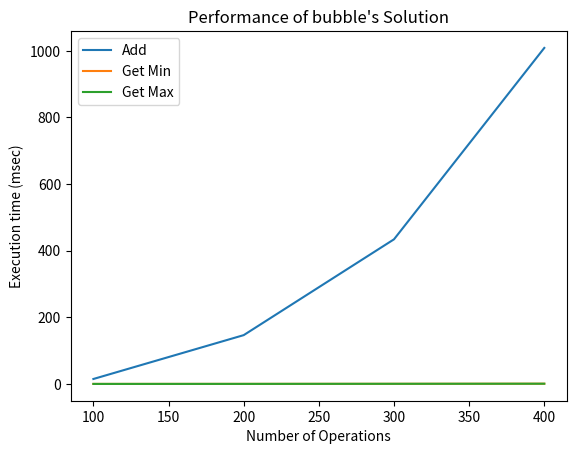

This figure's Python source:
class Bubblesort(object):
    def __init__(self):
        self.content = []
    def bubble_sort(self):
        for passnum in range(len(self.content)-1,0,-1):
            for i in range(passnum):
                if self.content[i]>self.content[i+1]:
                    temp = self.content[i]
                    self.content[i] = self.content[i+1]
                    self.content[i + 1] = temp
    def add(self,value):
        self.content.append(value)
        self.bubble_sort()
    def get_min(self):
        return self.content[0]
    def get_max(self):
        return self.content[-1]
m= Bubblesort()
m.add(2)
m.add(5)
m.add(4)
m.add(12)
print(m.get_max())
print(m.get_min())
print(m.bubble_sort())
import random
import matplotlib.pyplot as plt
for r in range(100):
    num = random.randint(0,1000)
    m.add(num)
    my_min = m.get_min()
    my_max = m.get_max()
import time
def measure_time(a, this_list):
    tot_time_add = 0
    tot_time_min = 0
    tot_time_max = 0
    for num in this_list:
        start = time.time()
        a.add(num)
        tot_time_add += (time.time() - start)
        start = time.time()
        min = a.get_min()
        tot_time_min += (time.time() - start)
        start = time.time()
        max = a.get_max()
        tot_time_max += (time.time() - start)
    return tot_time_add, tot_time_min, tot_time_max
if __name__ == '__main__':
    m = Bubblesort()
    m.add(5)
    print(m.content, m.get_min(), m.get_max())
    m.add(7)
    print(m.content, m.get_min(), m.get_max())
    m.add(3)
    print(m.content, m.get_min(), m.get_max())
    m.add(9)
    print(m.content, m.get_min(), m.get_max())
    repetitions = 3
    max_operations = 500
    step= 100
    values_bubble, values_bubble_min, values_bubble_max = [], [], []
    for rounds in range(step, max_operations, step):
        this_list = []
        for r in range(rounds):
            this_list.append(random.randint(0, 500))
        tot_time_add, tot_time_min, tot_time_max = 0, 0, 0
        for repetition in range(5):
            a = Bubblesort()
            my_add, my_min, my_max = measure_time(a, this_list)
            tot_time_add += my_add
            tot_time_min += my_min
            tot_time_max += my_max
        tot_time_add /= 5
        tot_time_min /= 5
        tot_time_max /= 5
        values_bubble.append(tot_time_add * 1000)
        values_bubble_min.append(tot_time_min * 1000)
        values_bubble_max.append(tot_time_max * 1000)
    xlabels = range(step, max_operations, step)
    plt.plot(xlabels, values_bubble, label='Add')
    plt.plot(xlabels, values_bubble_min, label='Get Min')
    plt.plot(xlabels, values_bubble_max, label='Get Max')
    plt.legend()
    plt.xlabel("Number of Operations")
    plt.ylabel("Execution time (msec)")
    plt.title("Performance of bubble's Solution")
    plt.show()
